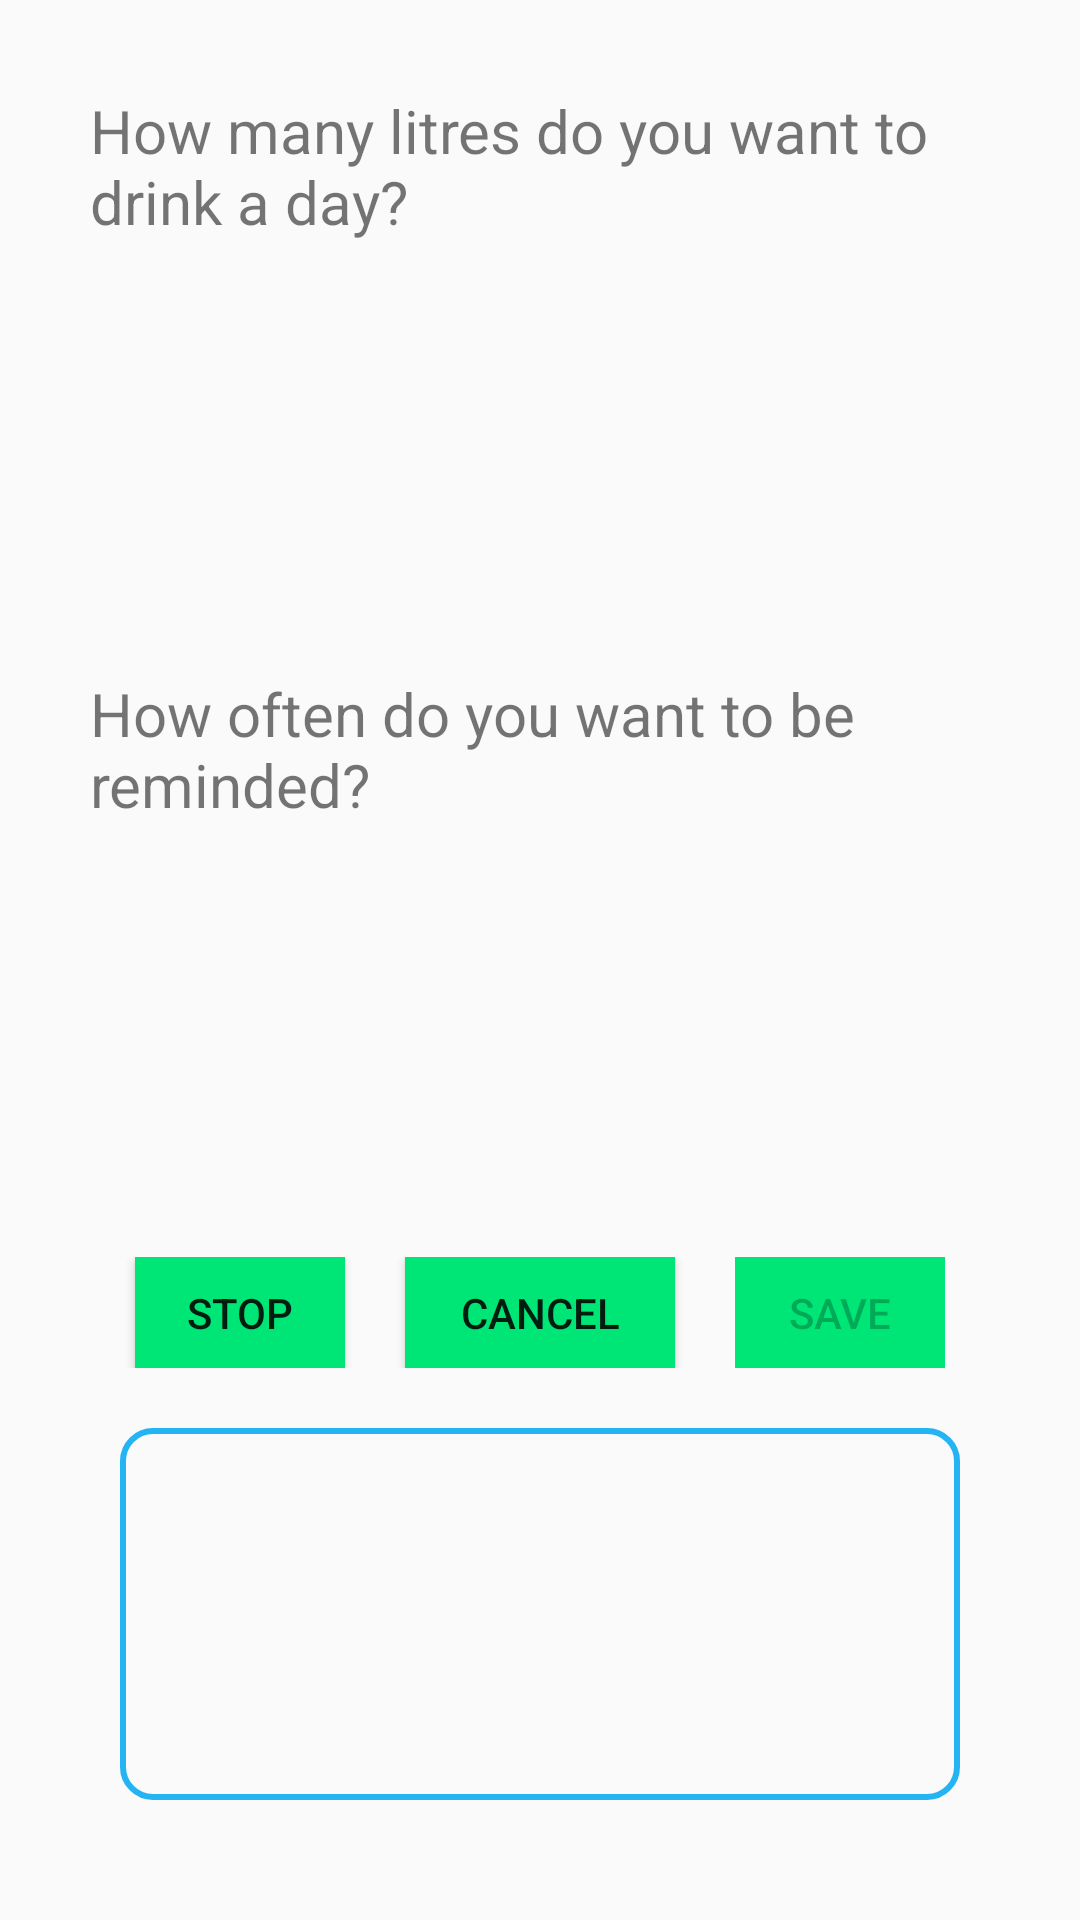

Reconstruct the res/layout file that produces this screen, plus the resources it refers to.
<!-- AndroidManifest.xml: application theme AppTheme -->
<!-- res/layout/home_fragment.xml -->
<?xml version="1.0" encoding="utf-8"?>
    <LinearLayout
        xmlns:android="http://schemas.android.com/apk/res/android"
		xmlns:app="http://schemas.android.com/apk/res-auto"
		android:orientation="vertical"
		android:layout_width="match_parent"
        android:layout_height="match_parent"
		android:gravity="fill_vertical"
		android:weightSum="12"
		android:padding="20dp">

		<TextView
			android:id="@+id/home_fragmentAmountTitle"
			android:layout_width="match_parent"
			android:layout_height="wrap_content"
			android:text="How many litres do you want to drink a day?"
			android:padding="10dp"
			android:textSize="20sp"/>
		<android.support.v7.widget.RecyclerView
			android:id="@+id/home_fragmentAmountList"
			android:layout_width="match_parent"
			android:layout_weight="4"
			android:layout_height="50dp"/>
		<TextView
			android:padding="10dp"
			android:textSize="20sp"
			android:text="How often do you want to be reminded?"
			android:id="@+id/home_fragmentIntervalTitle"
			android:layout_width="match_parent"
			android:layout_height="wrap_content"/>
		<android.support.v7.widget.RecyclerView
			android:id="@+id/home_fragmentIntervalList"
			android:layout_width="match_parent"
			android:layout_weight="4"
			android:layout_height="50dp"/>
		<LinearLayout
			android:layout_marginTop="10dp"
			android:layout_width="fill_parent"
			android:gravity="center"
			android:layout_height="37dp">
		<Button
			android:id="@+id/home_fragmentClearTimers"
			android:text="Stop"
			android:layout_width="70dp"
			android:layout_height="37dp"
			android:layout_gravity="left"
			android:layout_marginStart="10dp"
			android:layout_marginEnd="10dp"
			android:background="@color/buttonColor"/>
        <Button
			android:id="@+id/home_fragmentCancelChanges"
			android:text="Cancel"
			android:layout_width="90dp"
			android:layout_height="37dp"
			android:layout_gravity="center"
			android:layout_marginStart="10dp"
			android:layout_marginEnd="10dp"
			android:background="@color/buttonColor"/>
        <Button
			android:id="@+id/home_fragmentSaveChanges"
			android:text="Save"
			android:enabled="false"
			android:layout_width="70dp"
			android:layout_height="37dp"
			android:layout_gravity="left"
			android:layout_marginStart="10dp"
			android:layout_marginEnd="10dp"
			android:background="@color/buttonColor"/>
        
		</LinearLayout>
		<TextView
			android:id="@+id/home_fragmentResult"
			android:textSize="18sp"
			android:padding="10dp"
			android:layout_weight="4"
			android:layout_height="50dp"
			android:layout_margin="20dp"
			android:layout_width="fill_parent"
			android:background="@drawable/info_textview"
		/>
			
			
    </LinearLayout>

<!-- resources referenced by this layout -->
<resources>
  <color name="buttonColor">#00e676</color>
  <!-- drawable info_textview (drawable) -->
  <?xml version="1.0" encoding="utf-8"?>
  <shape
  	xmlns:android="http://schemas.android.com/apk/res/android"
  	android:shape="rectangle"
  	android:width="80dp"
  	android:height="100dp"
  	android:padding="15dp">
  	<stroke android:width="2dip" android:color="#25B4F3"/>
  	<corners android:radius="10dp" />
  </shape>
  <style name="AppTheme" parent="Theme.AppCompat.Light.DarkActionBar">
          
          <item name="colorPrimary">@color/colorPrimary</item>
          <item name="colorPrimaryDark">@color/colorPrimaryDark</item>
          <item name="colorAccent">@color/colorAccent</item>
      </style>
  <color name="colorPrimary">#008577</color>
  <color name="colorPrimaryDark">#00574B</color>
  <color name="colorAccent">#D81B60</color>
</resources>
